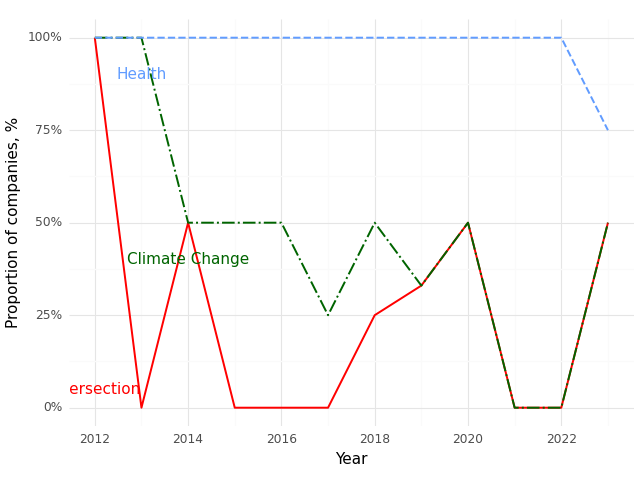

Values plotted in this chart, from the file beside it:
, Year, Climate (Prop), Health (Prop), Intersection (Prop)
0, 2012, 1.0, 1.0, 1.0
1, 2013, 1.0, 1.0, 0.0
2, 2014, 0.5, 1.0, 0.5
3, 2015, 0.5, 1.0, 0.0
4, 2016, 0.5, 1.0, 0.0
5, 2017, 0.25, 1.0, 0.0
6, 2018, 0.5, 1.0, 0.25
7, 2019, 0.33, 1.0, 0.33
8, 2020, 0.5, 1.0, 0.5
9, 2021, 0.0, 1.0, 0.0
10, 2022, 0.0, 1.0, 0.0
11, 2023, 0.5, 0.75, 0.5
